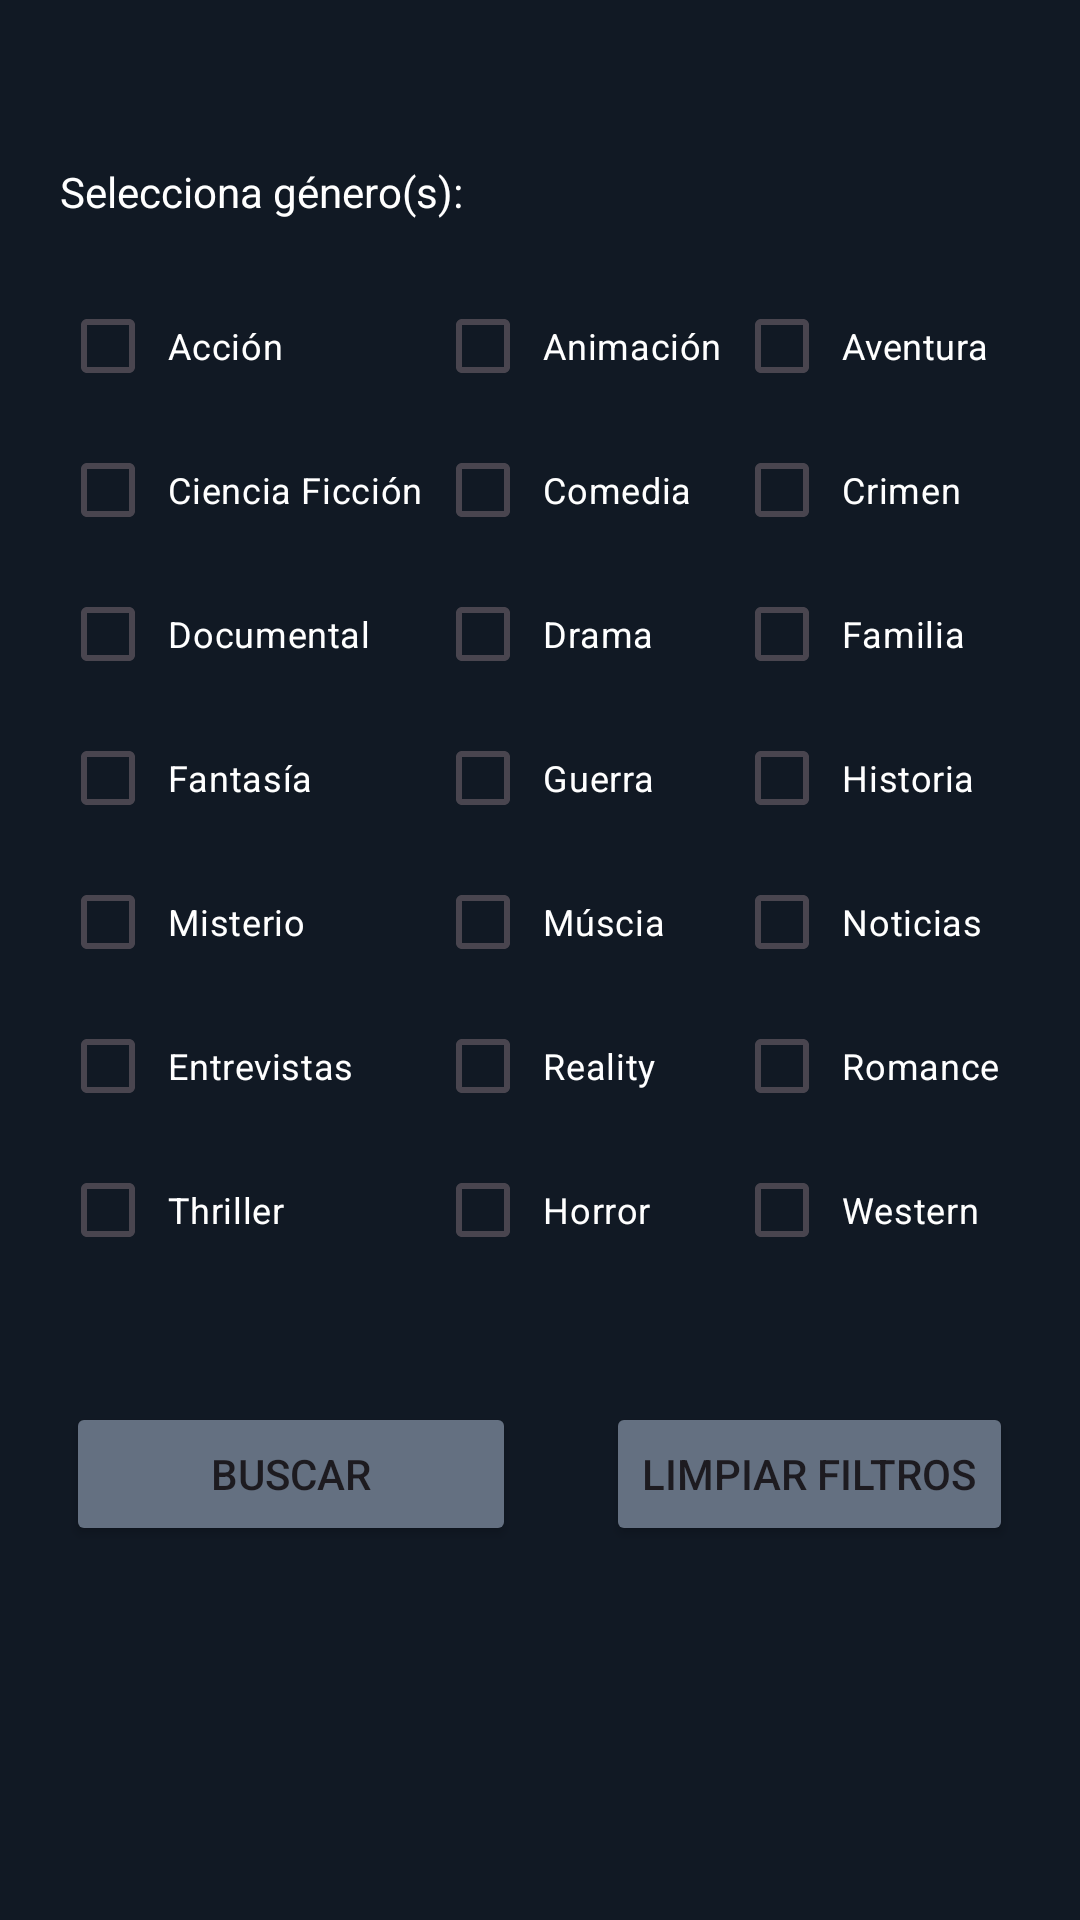

The Android layout XML behind this screen, and the referenced resources:
<!-- AndroidManifest.xml: application theme Theme.WatchView -->
<!-- res/layout/filtro_genero_exp.xml -->
<?xml version="1.0" encoding="utf-8"?>
<LinearLayout xmlns:android="http://schemas.android.com/apk/res/android"
    xmlns:app="http://schemas.android.com/apk/res-auto"
    android:layout_width="match_parent"
    android:orientation="vertical"
    android:gravity="center"
    android:paddingBottom="70dp"
    android:layout_height="wrap_content"
    android:background="@color/fondoLogin2">

    
    <LinearLayout
        android:layout_width="match_parent"
        android:layout_height="wrap_content"
        android:orientation="vertical"
        android:paddingLeft="20dp"
        android:paddingRight="20dp"
        android:paddingBottom="10dp">

        <TextView
            android:layout_width="wrap_content"
            android:layout_height="wrap_content"
            android:text="Selecciona género(s):"
            android:textColor="@color/white"
            android:textSize="14dp"
            android:layout_marginBottom="10dp"/>

        <GridLayout
            android:layout_width="match_parent"
            android:layout_height="wrap_content"
            android:columnCount="3"
            android:orientation="horizontal"
            android:alignmentMode="alignMargins"
            android:columnOrderPreserved="false"
            android:layout_marginTop="8dp"
            android:layout_marginBottom="0dp">

            <CheckBox android:id="@+id/checkAccion" android:text="Acción" style="@style/CheckBoxStyle"/>
            <CheckBox android:id="@+id/checkAnimacion" android:text="Animación" style="@style/CheckBoxStyle"/>
            <CheckBox android:id="@+id/checkAventura" android:text="Aventura" style="@style/CheckBoxStyle"/>
            <CheckBox android:id="@+id/checkCienciaFiccion" android:text="Ciencia Ficción" style="@style/CheckBoxStyle"/>
            <CheckBox android:id="@+id/checkComedia" android:text="Comedia" style="@style/CheckBoxStyle"/>
            <CheckBox android:id="@+id/checkCrimen" android:text="Crimen" style="@style/CheckBoxStyle"/>
            <CheckBox android:id="@+id/checkDocumental" android:text="Documental" style="@style/CheckBoxStyle"/>
            <CheckBox android:id="@+id/checkDrama" android:text="Drama" style="@style/CheckBoxStyle"/>
            <CheckBox android:id="@+id/checkFamilia" android:text="Familia" style="@style/CheckBoxStyle"/>
            <CheckBox android:id="@+id/checkFantasia" android:text="Fantasía" style="@style/CheckBoxStyle"/>
            <CheckBox android:id="@+id/checkGuerra" android:text="Guerra" style="@style/CheckBoxStyle"/>
            <CheckBox android:id="@+id/checkHistoria" android:text="Historia" style="@style/CheckBoxStyle"/>
            <CheckBox android:id="@+id/checkMisterio" android:text="Misterio" style="@style/CheckBoxStyle"/>
            <CheckBox android:id="@+id/checkMusica" android:text="Múscia" style="@style/CheckBoxStyle"/>
            <CheckBox android:id="@+id/checkNoticias" android:text="Noticias" style="@style/CheckBoxStyle"/>
            <CheckBox android:id="@+id/checkEntrevistas" android:text="Entrevistas" style="@style/CheckBoxStyle"/>
            <CheckBox android:id="@+id/checkReality" android:text="Reality" style="@style/CheckBoxStyle"/>
            <CheckBox android:id="@+id/checkRomance" android:text="Romance" style="@style/CheckBoxStyle"/>
            <CheckBox android:id="@+id/checkThriller" android:text="Thriller" style="@style/CheckBoxStyle"/>
            <CheckBox android:id="@+id/checkHorror" android:text="Horror" style="@style/CheckBoxStyle"/>
            <CheckBox android:id="@+id/checkWestern" android:text="Western" style="@style/CheckBoxStyle"/>
        </GridLayout>


        
    </LinearLayout>

    <LinearLayout
        android:layout_width="match_parent"
        android:layout_height="wrap_content"
        android:orientation="horizontal"
        android:gravity="center"
        android:layout_marginTop="30dp">

    <Button
        android:id="@+id/ButtonBuscarFiltro"
        android:layout_width="150dp"
        android:layout_height="wrap_content"
        android:text="Buscar"
        android:backgroundTint="@color/botonLogin" />

    <Button
        android:id="@+id/botonLimpiarFiltros"
        android:layout_width="wrap_content"
        android:layout_height="wrap_content"
        android:layout_marginLeft="30dp"
        android:backgroundTint="@color/botonLogin"
        android:text="Limpiar Filtros" />

    </LinearLayout>

</LinearLayout>
<!-- resources referenced by this layout -->
<resources>
  <color name="botonLogin">#647081</color>
  <color name="fondoLogin2">#111924</color>
  <color name="white">#FFFFFFFF</color>
  <style name="CheckBoxStyle">
          <item name="android:layout_width">wrap_content</item>
          <item name="android:layout_height">wrap_content</item>
          <item name="android:textColor">@color/white</item>
          <item name="android:padding">4dp</item>
          <item name="android:buttonTint">@color/white</item> 
          <item name="android:textSize"> 12sp</item>
      </style>
  <style name="Theme.WatchView" parent="Base.Theme.WatchView" />
  <style name="Base.Theme.WatchView" parent="Theme.Material3.DayNight.NoActionBar">
          
          
      </style>
</resources>
